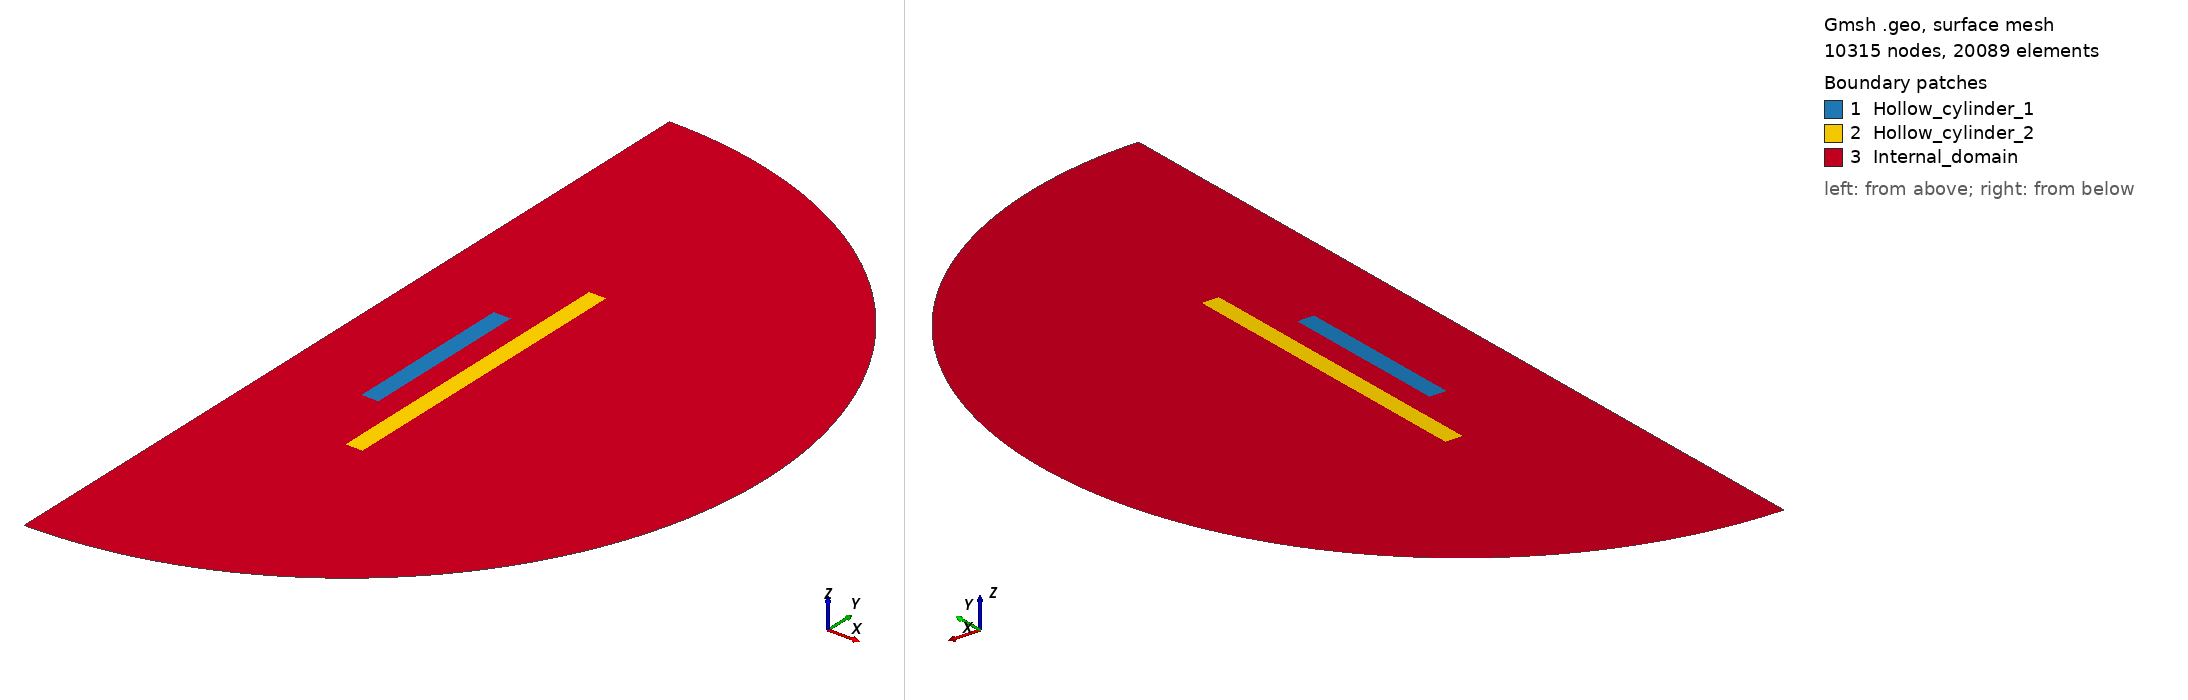

Gmsh geometry script, surface-meshed: 10315 nodes, 20089 surface elements. Boundary patches (legend numbers): 1 Hollow_cylinder_1, 2 Hollow_cylinder_2, 3 Internal_domain. Left view from above one corner, right view from below the opposite corner. Legend entries are the model's physical surfaces. The drawing asked Gmsh for element sizes between 1% and 20% of the model's largest extent; the script's own settings can give other sizes.

=== generic_hollow_cylinders_2D_R2_int.geo (drawn) ===
SetFactory("OpenCASCADE");

// Setting variables
// First cylinder (the one that can move)
R_int_1 = 0.0154; // internal radius of the first cylinder
R_ext_1 = 0.0197; // external radius of the first cylinder
h_1 = 0.04337; // height of the first cylinder
Z_1 = -1e-05; // vertical displacement of the first cylinder
R_1 = 0.005; // radial displacement of the first cylinder
R_int_2 = 0.0304; // internal radius of the second cylinder
R_ext_2 = 0.0346975; // external radius of the second cylinder
h_2 = 0.07983; // height of the second cylinder
R_Omega = 0.10577568210604932; // radius of the internal domain
Ngamma = 332; // number of nodes on the domain boundary
minSize = 0.0005; // size of the elements inside the spheres
maxSize = 0.001; // size of the elements far from the spheres
d = 4.001; // distance between the centres of the spheres

// First cylinder
Point(1) = {R_int_1+R_1, -h_1/2 + Z_1, 0};
Point(2) = {R_ext_1+R_1, -h_1/2 + Z_1, 0};
Point(3) = {R_ext_1+R_1, h_1/2 + Z_1, 0};
Point(4) = {R_int_1+R_1, h_1/2 + Z_1, 0};

Line(1) = {1, 2};
Line(2) = {2, 3};
Line(3) = {3, 4};
Line(4) = {4, 1};

Curve Loop(1) = {1, 2, 3, 4};
Plane Surface(1) = {1};

Physical Surface("Hollow_cylinder_1", 300) = {1};


// Second cylinder
Point(5) = {R_int_2, -h_2/2, 0};
Point(6) = {R_ext_2, -h_2/2, 0};
Point(7) = {R_ext_2, h_2/2, 0};
Point(8) = {R_int_2, h_2/2, 0};

Line(5) = {5, 6};
Line(6) = {6, 7};
Line(7) = {7, 8};
Line(8) = {8, 5};

Curve Loop(2) = {5, 6, 7, 8};
Plane Surface(2) = {2};

Physical Surface("Hollow_cylinder_2", 301) = {2};


// Domain sphere
Point(9) = {0, 0, 0};
Point(10) = {0, -R_Omega, 0};
Point(11) = {0, R_Omega, 0};

Circle(9) = {11, 9, 10};
Line(10) = {11, 9};
Line(11) = {9, 10};

Curve Loop(3) = {-9, 10, 11};
Plane Surface(3) = {3};

BooleanDifference{Surface{3}; Delete;}{Surface{1, 2};}

Physical Surface("Internal_domain", 302) = {3};
Physical Curve("Internal_boundary", 200) = {9};


// Mesh size
Transfinite Curve{9} = Ngamma Using Progression 1;


Field[1] = Distance;
Field[1].CurvesList = {1, 2, 3, 4};

Field[2] = Threshold;
Field[2].InField = 1;
Field[2].DistMin = 0;
Field[2].DistMax = 6 * (R_ext_1 - R_int_1);
Field[2].SizeMin = minSize;
Field[2].SizeMax = maxSize / 2;
Field[2].StopAtDistMax = 1;

Field[3] = Threshold;
Field[3].InField = 1;
Field[3].DistMin = 6 * (R_ext_1 - R_int_1);
Field[3].DistMax = R_Omega;
Field[3].SizeMin = maxSize / 2;
Field[3].SizeMax = maxSize;
Field[3].StopAtDistMax = 0;

Field[4] = Distance;
Field[4].CurvesList = {5, 6, 7, 8};

Field[5] = Threshold;
Field[5].InField = 4;
Field[5].DistMin = 0;
Field[5].DistMax = 6 * (R_ext_2 - R_int_2);
Field[5].SizeMin = minSize;
Field[5].SizeMax = maxSize / 2;
Field[5].StopAtDistMax = 1;

Field[6] = Threshold;
Field[6].InField = 4;
Field[6].DistMin = 6 * (R_ext_2 - R_int_2);
Field[6].DistMax = R_Omega;
Field[6].SizeMin = maxSize / 2;
Field[6].SizeMax = maxSize;
Field[6].StopAtDistMax = 0;

Field[7] = Constant;
Field[7].SurfacesList = {3};
Field[7].VIn = maxSize;

Field[8] = Min;
Field[8].FieldsList = {2, 3, 5, 6};


Background Field = 8;
